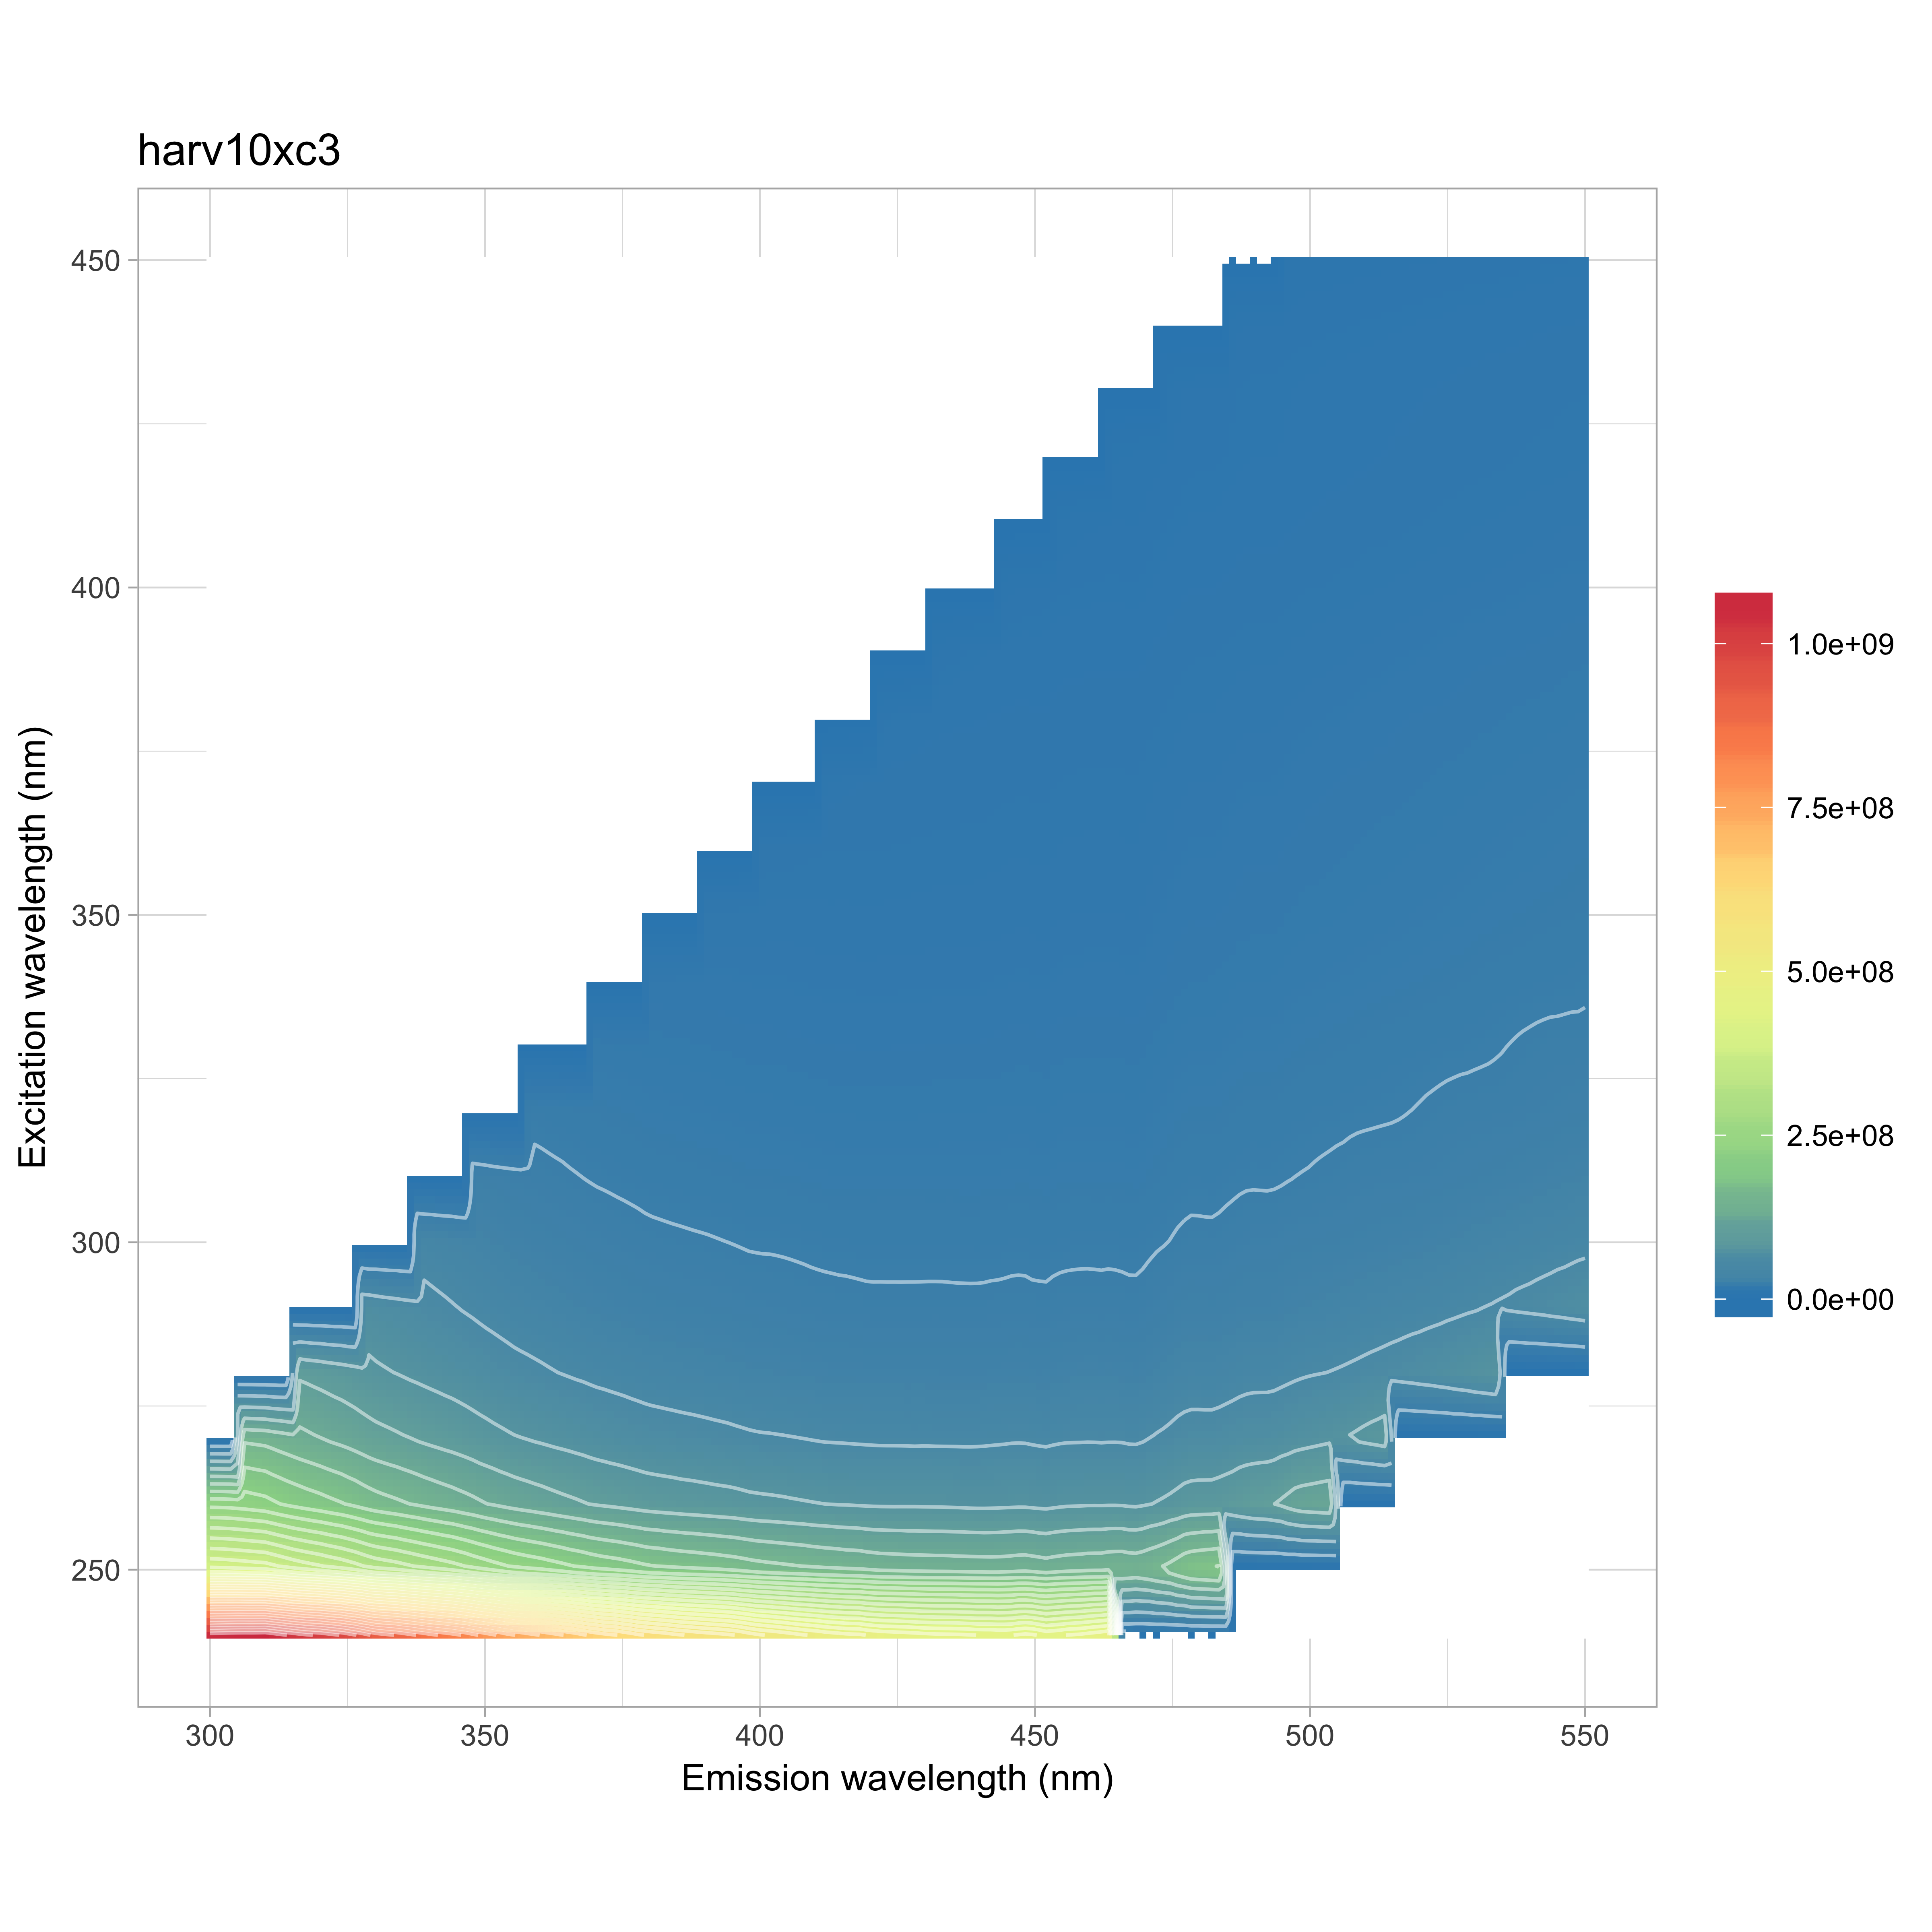

Source data for this figure (header and first rows):
, 240, 250, 260, 270, 280, 290, 300, 310, 320, 330, 340, 350, 360, 370, 380, 390, 400, 410, 420, 430, 440, 450
300, 1049472858, 398659534, 230436284, 159180837, 117211027, 0, 0, 0, 0, 0, 0, 0, 0, 0, 0, 0, 0, 0, 0, 0, 0, 0
302, 1052227331, 397547613, 230107070, 157415355, 117069846, 76962312, 0, 0, 0, 0, 0, 0, 0, 0, 0, 0, 0, 0, 0, 0, 0, 0
304, 1054710609, 395404859, 228956609, 155838692, 116365361, 83554843, 0, 0, 0, 0, 0, 0, 0, 0, 0, 0, 0, 0, 0, 0, 0, 0
306, 1056799053, 392872944, 226129554, 154452874, 115429829, 85733052, 0, 0, 0, 0, 0, 0, 0, 0, 0, 0, 0, 0, 0, 0, 0, 0
308, 1056088527, 390530330, 223106751, 152949242, 113835730, 86268761, 0, 0, 0, 0, 0, 0, 0, 0, 0, 0, 0, 0, 0, 0, 0, 0
310, 1058823239, 388714304, 220174882, 151424364, 112234562, 86051479, 0, 0, 0, 0, 0, 0, 0, 0, 0, 0, 0, 0, 0, 0, 0, 0
312, 1045404293, 381520141, 214204082, 147546410, 108672098, 84227928, 49694434, 0, 0, 0, 0, 0, 0, 0, 0, 0, 0, 0, 0, 0, 0, 0
314, 1031828582, 373415691, 208377022, 143501819, 105231229, 82361163, 57614170, 0, 0, 0, 0, 0, 0, 0, 0, 0, 0, 0, 0, 0, 0, 0
316, 1018412591, 365798966, 203856721, 139541419, 102221206, 80421071, 59802414, 0, 0, 0, 0, 0, 0, 0, 0, 0, 0, 0, 0, 0, 0, 0
318, 1007911210, 360015158, 199389383, 136204321, 99641133, 78572700, 60344624, 0, 0, 0, 0, 0, 0, 0, 0, 0, 0, 0, 0, 0, 0, 0
320, 1000773976, 354601911, 195616915, 132607191, 97099149, 76505770, 59974098, 0, 0, 0, 0, 0, 0, 0, 0, 0, 0, 0, 0, 0, 0, 0
322, 988559681, 347960280, 191003054, 129149663, 94397496, 74471000, 58969314, 22591261, 0, 0, 0, 0, 0, 0, 0, 0, 0, 0, 0, 0, 0, 0
324, 976140320, 341884116, 186872401, 125834434, 91948483, 72123297, 57876230, 34816133, 0, 0, 0, 0, 0, 0, 0, 0, 0, 0, 0, 0, 0, 0
326, 958746487, 334613633, 181594704, 122371968, 89093537, 69725322, 56438873, 38676606, 0, 0, 0, 0, 0, 0, 0, 0, 0, 0, 0, 0, 0, 0
328, 939156350, 325642756, 175569512, 117998952, 86047371, 67259666, 54634686, 39724617, 0, 0, 0, 0, 0, 0, 0, 0, 0, 0, 0, 0, 0, 0
330, 916690205, 316591034, 170229989, 114203173, 82920871, 64751594, 52746947, 39764668, 0, 0, 0, 0, 0, 0, 0, 0, 0, 0, 0, 0, 0, 0
332, 906893253, 312278912, 166545620, 111708143, 80914418, 62996234, 51544863, 39693660, 2795823, 0, 0, 0, 0, 0, 0, 0, 0, 0, 0, 0, 0, 0
334, 896997434, 307862202, 163182731, 109118919, 79027911, 61402845, 50371523, 39344513, 17649231, 0, 0, 0, 0, 0, 0, 0, 0, 0, 0, 0, 0, 0
336, 883526644, 301851884, 159539217, 106411606, 76781281, 59863122, 48963238, 38706323, 23561209, 0, 0, 0, 0, 0, 0, 0, 0, 0, 0, 0, 0, 0
338, 869550347, 296026480, 155761424, 103455417, 74835454, 58247873, 47490040, 37966005, 26143592, 0, 0, 0, 0, 0, 0, 0, 0, 0, 0, 0, 0, 0
340, 855261807, 290257488, 151889184, 100770607, 72859970, 56572183, 46204200, 37051417, 27201724, 0, 0, 0, 0, 0, 0, 0, 0, 0, 0, 0, 0, 0
342, 843478379, 285057267, 148554776, 98200873, 71048683, 55211537, 45051229, 36290065, 27606108, -7315585, 0, 0, 0, 0, 0, 0, 0, 0, 0, 0, 0, 0
344, 831834565, 279477202, 145224626, 95791973, 69187505, 53757746, 43869128, 35438214, 27762268, 6817111, 0, 0, 0, 0, 0, 0, 0, 0, 0, 0, 0, 0
346, 818564456, 273177030, 141581899, 93260361, 67246039, 52112090, 42693439, 34480147, 27395008, 13561046, 0, 0, 0, 0, 0, 0, 0, 0, 0, 0, 0, 0
348, 800182994, 265125151, 137792837, 90069423, 65131248, 50429499, 41397299, 33375085, 26835618, 16701970, 0, 0, 0, 0, 0, 0, 0, 0, 0, 0, 0, 0
350, 783274555, 258022315, 133236057, 87249552, 62927000, 48721675, 40114164, 32312497, 26169493, 18067449, 0, 0, 0, 0, 0, 0, 0, 0, 0, 0, 0, 0
352, 768591953, 251686425, 129926193, 84632255, 61035343, 47383574, 38954895, 31325781, 25629685, 18800239, -10524787, 0, 0, 0, 0, 0, 0, 0, 0, 0, 0, 0
354, 750158560, 245430556, 126210325, 82179504, 59297898, 45868875, 37731350, 30469304, 24999480, 19006919, -303511, 0, 0, 0, 0, 0, 0, 0, 0, 0, 0, 0
356, 737843677, 240074689, 123071605, 79967143, 57665432, 44604192, 36806761, 29803151, 24500773, 19080953, 6558794, 0, 0, 0, 0, 0, 0, 0, 0, 0, 0, 0
358, 725669868, 235861637, 120395946, 78343539, 56439891, 43715391, 35933973, 29349230, 24056108, 19104090, 9917008, 0, 0, 0, 0, 0, 0, 0, 0, 0, 0, 0
360, 714155563, 232167636, 117682177, 76765153, 55154406, 42713399, 35154774, 28861439, 23570304, 18884876, 11797739, 0, 0, 0, 0, 0, 0, 0, 0, 0, 0, 0
362, 701984695, 227544349, 114921387, 74873870, 53842761, 41737905, 34363540, 28236786, 23076662, 18586042, 12840261, -7742399, 0, 0, 0, 0, 0, 0, 0, 0, 0, 0
364, 689424704, 222895613, 111997771, 73292154, 52590554, 40760728, 33535568, 27641278, 22661279, 18363642, 13492847, -4916330, 0, 0, 0, 0, 0, 0, 0, 0, 0, 0
366, 679374445, 218115377, 109687684, 71740795, 51347209, 39741240, 32805850, 26945829, 22368937, 18157129, 13819451, 1877310, 0, 0, 0, 0, 0, 0, 0, 0, 0, 0
368, 664374708, 213776355, 107054952, 69981281, 50299230, 38872159, 32070549, 26307656, 21974179, 17860425, 13903876, 5340725, 0, 0, 0, 0, 0, 0, 0, 0, 0, 0
370, 652372512, 208893658, 104409575, 68082686, 49096463, 37901942, 31360541, 25682148, 21614134, 17502215, 13851890, 7493536, 0, 0, 0, 0, 0, 0, 0, 0, 0, 0
372, 642577726, 205473723, 102672361, 66714619, 48283693, 37340754, 30817799, 25257311, 21325422, 17288544, 13702748, 8741221, -4629770, 0, 0, 0, 0, 0, 0, 0, 0, 0
374, 635543491, 202667065, 100831390, 65449401, 47342266, 36703037, 30317737, 24757228, 20925931, 17130191, 13693538, 9656957, -8183070, 0, 0, 0, 0, 0, 0, 0, 0, 0
376, 624953088, 199355926, 98981312, 64222262, 46525874, 36032891, 29752353, 24376403, 20533502, 16991724, 13627500, 10189174, -2418974, 0, 0, 0, 0, 0, 0, 0, 0, 0
378, 612323721, 195361024, 96913539, 62709871, 45600915, 35250705, 29133388, 23895440, 20126058, 16923680, 13587537, 10460678, 1776500, 0, 0, 0, 0, 0, 0, 0, 0, 0
380, 604065298, 191457632, 95074689, 61567139, 44709815, 34507414, 28518677, 23423906, 19678983, 16733707, 13513746, 10524330, 4276644, 0, 0, 0, 0, 0, 0, 0, 0, 0
382, 598625302, 190022203, 93899913, 60879441, 44192777, 34288571, 28198603, 23193249, 19529684, 16685500, 13470011, 10606082, 5832813, -6776579, 0, 0, 0, 0, 0, 0, 0, 0
384, 589906843, 187092103, 92912465, 60171396, 43631500, 33904132, 27876710, 22927412, 19356543, 16533638, 13487730, 10611555, 6981263, -6858687, 0, 0, 0, 0, 0, 0, 0, 0
386, 582895046, 185172213, 91632743, 59468783, 43112924, 33475823, 27633859, 22689679, 19183019, 16402702, 13563120, 10742809, 7802529, -5217179, 0, 0, 0, 0, 0, 0, 0, 0
388, 576744254, 183630081, 90801668, 58838787, 42650466, 33222449, 27338272, 22513552, 19035365, 16239683, 13700725, 10905872, 8363363, -784910, 0, 0, 0, 0, 0, 0, 0, 0
390, 571172543, 181701520, 89801928, 58189730, 42122048, 32940273, 27103189, 22346993, 18838335, 16095869, 13837006, 11058399, 8605913, 2081883, 0, 0, 0, 0, 0, 0, 0, 0
392, 566117895, 180136072, 88700242, 57401137, 41657415, 32636036, 26798058, 22058471, 18639920, 15936675, 13823100, 11078645, 8715473, 3826486, -7985589, 0, 0, 0, 0, 0, 0, 0
394, 561112327, 177809223, 87897823, 56753842, 41120942, 32333969, 26485422, 21830238, 18448488, 15765627, 13669874, 11105859, 8648254, 4971070, -4152003, 0, 0, 0, 0, 0, 0, 0
396, 553388978, 175748715, 86812016, 55866594, 40526380, 31754079, 26110759, 21474123, 18210473, 15599789, 13522664, 11123228, 8643443, 5791892, -7183074, 0, 0, 0, 0, 0, 0, 0
398, 541346516, 172397307, 85105973, 55004294, 39927792, 31316390, 25690147, 21189354, 18017944, 15394651, 13344733, 11280663, 8831067, 6519705, -2867774, 0, 0, 0, 0, 0, 0, 0
400, 531769025, 169898178, 84281386, 54404935, 39560625, 30990559, 25548151, 21077428, 17872783, 15307794, 13315929, 11494648, 9147620, 7075119, 412966, 0, 0, 0, 0, 0, 0, 0
402, 525874089, 168069938, 83652898, 54168602, 39395072, 30755253, 25511352, 21024840, 17829279, 15330134, 13245571, 11684274, 9414225, 7413295, 2697631, -6715323, 0, 0, 0, 0, 0, 0
404, 519102729, 166373614, 82887414, 53777567, 39026930, 30474899, 25342721, 20888114, 17710879, 15269875, 13260394, 11653665, 9607578, 7535370, 4177382, -4647923, 0, 0, 0, 0, 0, 0
406, 511739232, 164524681, 81919400, 53197762, 38579167, 30104450, 25104184, 20687072, 17576054, 15157008, 13167567, 11586922, 9758775, 7611359, 5106978, -6512832, 0, 0, 0, 0, 0, 0
408, 504380592, 162959728, 81033973, 52616665, 38107149, 29774246, 24804947, 20520867, 17418317, 15046741, 13087122, 11530674, 9935751, 7774858, 5790425, -2407293, 0, 0, 0, 0, 0, 0
410, 499371175, 160712195, 80178572, 51998617, 37734941, 29354156, 24516781, 20280562, 17237513, 14863013, 12975115, 11403329, 10097915, 7982825, 6175727, 315944, 0, 0, 0, 0, 0, 0
412, 492013397, 158813103, 79409347, 51473267, 37247686, 29086763, 24281560, 20083081, 17114628, 14807626, 12923210, 11370767, 10188110, 8216041, 6423813, 2110547, -4706852, 0, 0, 0, 0, 0
414, 487071941, 157673576, 78565737, 51256602, 36994480, 28919546, 24042236, 19971988, 17029343, 14759726, 12862992, 11329102, 10249241, 8374349, 6554100, 3419986, -4040133, 0, 0, 0, 0, 0
416, 482312774, 155830494, 78208859, 50951429, 37005886, 28810564, 23933888, 19954494, 17009423, 14691023, 12884431, 11344641, 10276380, 8656588, 6674742, 4342598, -6064035, 0, 0, 0, 0, 0
418, 481258611, 154991754, 77543209, 50667661, 36780657, 28572582, 23732468, 19905123, 16958556, 14643258, 12837665, 11294160, 10253566, 8871989, 6751993, 4948783, -2613334, 0, 0, 0, 0, 0
... 66 more rows
